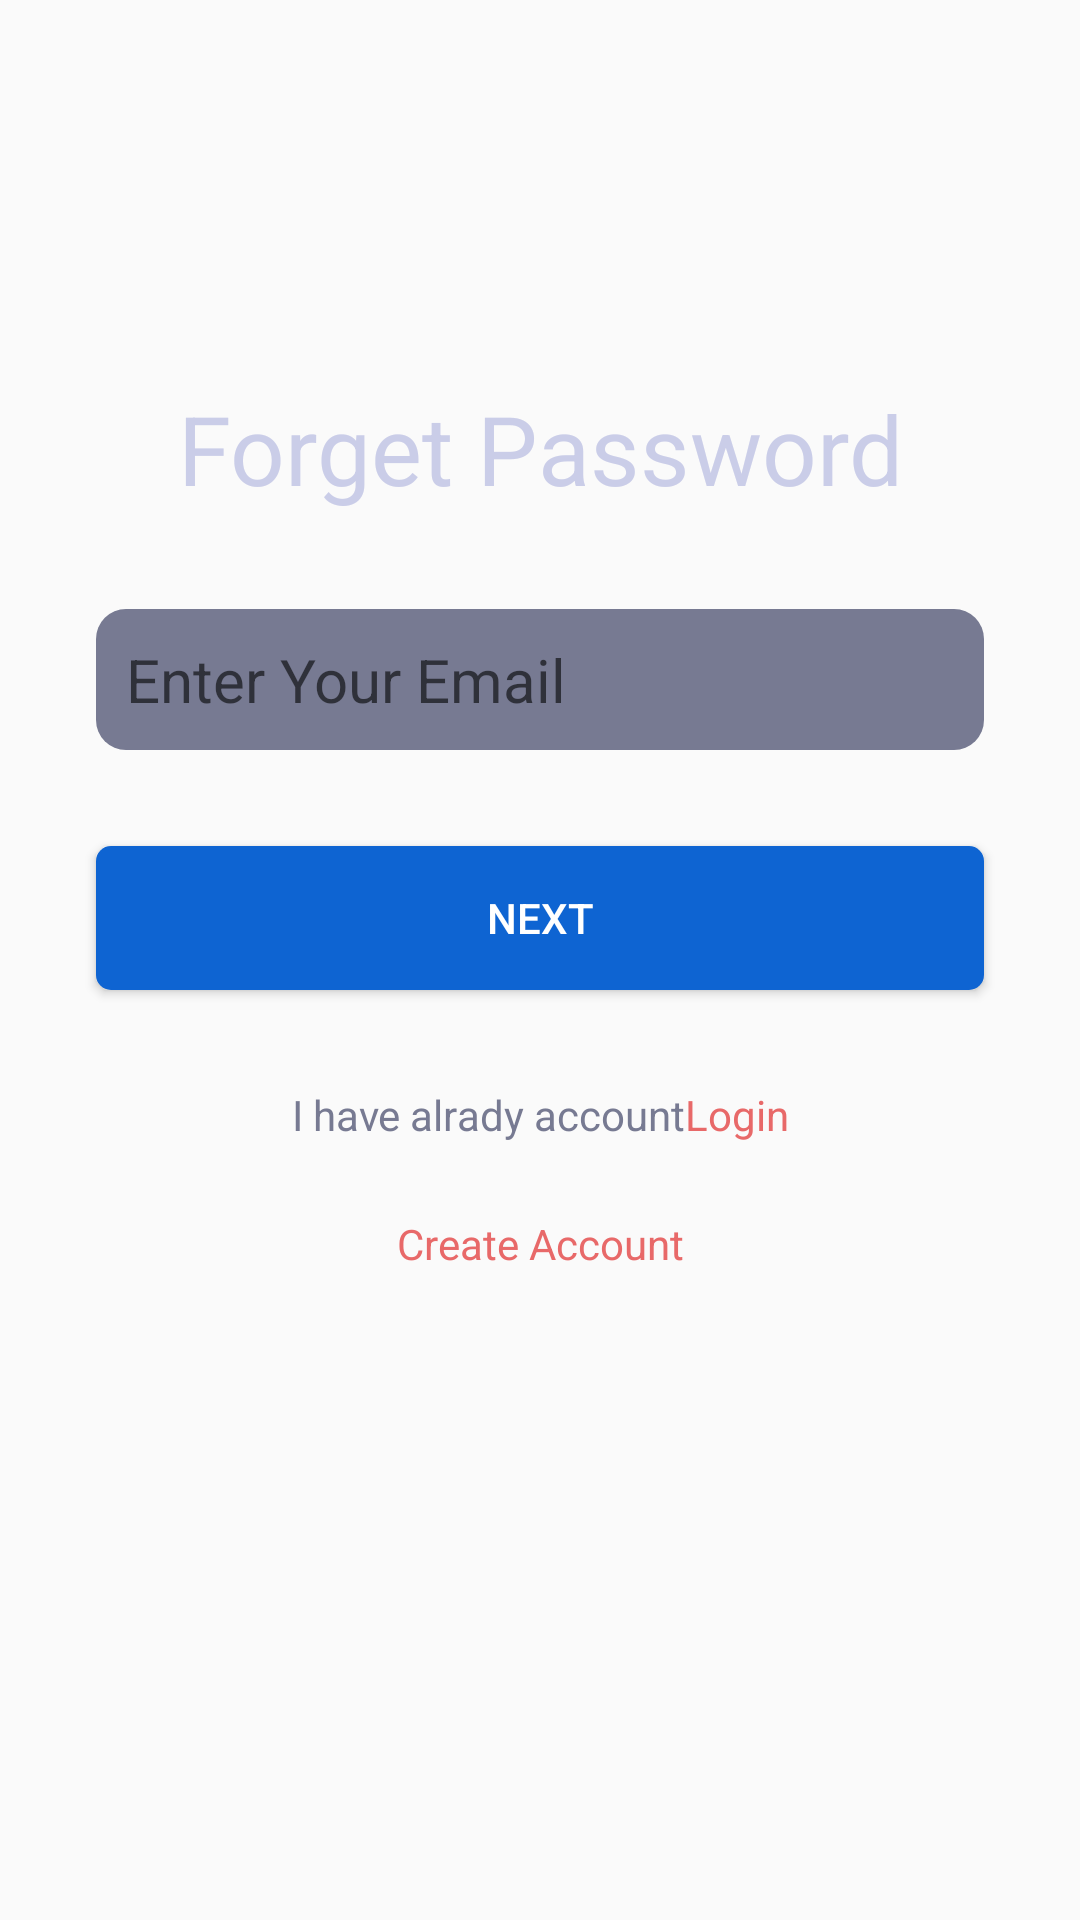

Write the Android layout XML for this screen, with the resource values it uses.
<!-- AndroidManifest.xml: application theme Theme.QuizProject -->
<!-- res/layout/fragment_forget_pass.xml -->
<?xml version="1.0" encoding="utf-8"?>
<androidx.constraintlayout.widget.ConstraintLayout xmlns:android="http://schemas.android.com/apk/res/android"
    xmlns:app="http://schemas.android.com/apk/res-auto"
    xmlns:tools="http://schemas.android.com/tools"
    android:layout_width="match_parent"
    android:layout_height="match_parent"
    tools:context=".signinpages.ForgetPassFragment">


    <TextView
        android:id="@+id/txt_title_page"
        android:layout_width="wrap_content"
        android:layout_height="wrap_content"
        android:layout_marginTop="128dp"
        android:text="Forget Password"
        android:textColor="@color/textcolordefult"
        android:textSize="32dp"
        app:layout_constraintEnd_toEndOf="parent"
        app:layout_constraintStart_toStartOf="parent"
        app:layout_constraintTop_toTopOf="parent" />

    <EditText
        android:id="@+id/edt_txt_email_forget"
        android:layout_width="0dp"
        android:layout_height="wrap_content"
        android:layout_marginStart="32dp"
        android:layout_marginTop="32dp"
        android:layout_marginEnd="32dp"
        android:background="@drawable/background_edt_txt"
        android:ems="10"
        android:hint="Enter Your Email"
        android:inputType="textPersonName"
        android:padding="10dp"
        android:textSize="20sp"
        app:layout_constraintEnd_toEndOf="parent"
        app:layout_constraintStart_toStartOf="parent"
        app:layout_constraintTop_toBottomOf="@+id/txt_title_page" />

    <Button
        android:id="@+id/btn_next_forget"
        android:layout_width="0dp"
        android:layout_height="wrap_content"
        android:layout_marginStart="32dp"
        android:layout_marginTop="32dp"
        android:layout_marginEnd="32dp"
        android:background="@drawable/background_btn"
        android:text="Next"
        android:textColor="@color/white"
        app:layout_constraintEnd_toEndOf="parent"
        app:layout_constraintStart_toStartOf="parent"
        app:layout_constraintTop_toBottomOf="@+id/edt_txt_email_forget" />

    <LinearLayout
        android:id="@+id/linearLayout"
        android:layout_width="wrap_content"

        android:layout_height="wrap_content"
        android:layout_marginTop="32dp"
        android:gravity="center"
        android:orientation="horizontal"
        app:layout_constraintEnd_toEndOf="parent"
        app:layout_constraintStart_toStartOf="parent"
        app:layout_constraintTop_toBottomOf="@+id/btn_next_forget">

        <TextView
            android:id="@+id/textView9"
            android:layout_width="wrap_content"
            android:layout_height="match_parent"
            android:text="I have alrady account"
            android:textColor="@color/smalltext"

            />

        <TextView
            android:id="@+id/txt_login_forget"
            android:layout_width="wrap_content"
            android:layout_height="wrap_content"
            android:text="Login"
            android:textColor="#E86969" />
    </LinearLayout>

    <TextView
        android:id="@+id/txt_create_forget"
        android:layout_width="wrap_content"
        android:layout_height="wrap_content"
        android:layout_marginStart="32dp"
        android:layout_marginTop="24dp"
        android:layout_marginEnd="32dp"
        android:text="Create Account"
        android:textColor="#E86969"
        app:layout_constraintEnd_toEndOf="parent"
        app:layout_constraintStart_toStartOf="parent"
        app:layout_constraintTop_toBottomOf="@+id/linearLayout" />

</androidx.constraintlayout.widget.ConstraintLayout>
<!-- resources referenced by this layout -->
<resources>
  <color name="smalltext">#777A92</color>
  <color name="textcolordefult">#CACDE8</color>
  <color name="white">#FFFFFFFF</color>
  <!-- drawable background_btn (drawable) -->
  <?xml version="1.0" encoding="utf-8"?>
  <selector xmlns:android="http://schemas.android.com/apk/res/android">
  
      <item android:state_pressed="true">
          <shape android:shape="rectangle">
              <solid android:color="#0B366E"/>
              <corners android:radius="5dp"/>
          </shape>
      </item>
  
      <item>
          <shape android:shape="rectangle">
              <solid android:color="#0E64D2"/>
              <corners android:radius="5dp"/>
          </shape>
      </item>
  
  
  </selector>
  <!-- drawable background_edt_txt (drawable) -->
  <?xml version="1.0" encoding="utf-8"?>
  <selector xmlns:android="http://schemas.android.com/apk/res/android">
      <item>
          <shape android:shape="rectangle">
              <solid android:color="#777A92"/>
  
              <corners android:radius="10dp"/>
          </shape>
      </item>
  </selector>
  <style name="Theme.QuizProject" parent="Theme.AppCompat.DayNight.NoActionBar">
          
          <item name="colorPrimary">@color/purple_500</item>
          <item name="colorPrimaryVariant">@color/purple_700</item>
          <item name="colorOnPrimary">@color/white</item>
          
          <item name="colorSecondary">@color/teal_200</item>
          <item name="colorSecondaryVariant">@color/teal_700</item>
          <item name="colorOnSecondary">@color/black</item>
          
          <item name="android:statusBarColor">?attr/colorPrimaryVariant</item>
          
      </style>
  <color name="purple_500">#FF6200EE</color>
  <color name="purple_700">#FF3700B3</color>
  <color name="teal_200">#FF03DAC5</color>
  <color name="teal_700">#FF018786</color>
  <color name="black">#FF000000</color>
</resources>
